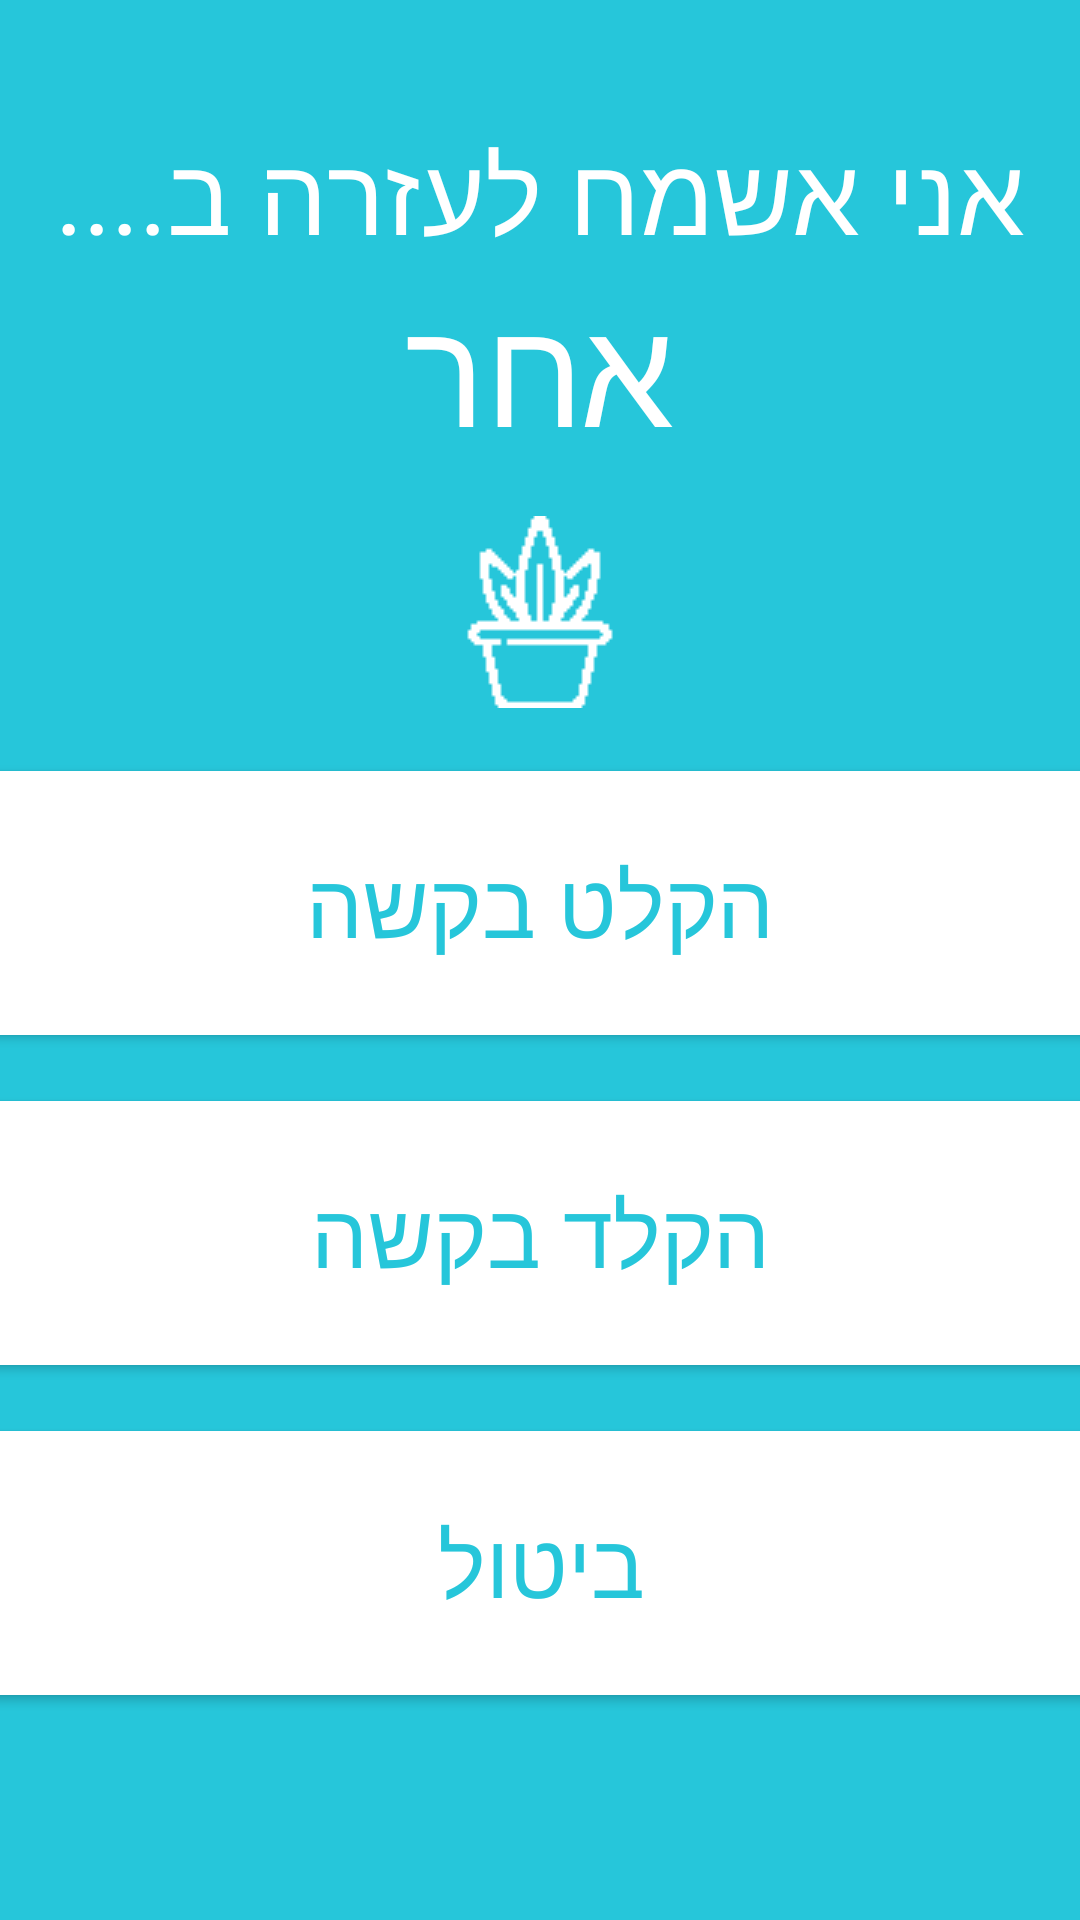

Produce the Android XML layout that renders to this screen, including the resource entries it uses.
<!-- AndroidManifest.xml: application theme Theme.YadBeyadAppNewNew -->
<!-- res/layout/activity_other_request_screen1.xml -->
<?xml version="1.0" encoding="utf-8"?>
<androidx.constraintlayout.widget.ConstraintLayout xmlns:android="http://schemas.android.com/apk/res/android"
    xmlns:app="http://schemas.android.com/apk/res-auto"
    xmlns:tools="http://schemas.android.com/tools"
    android:layout_width="match_parent"
    android:layout_height="match_parent"
    tools:context=".OtherRequestScreen1">



    <LinearLayout
        android:layout_width="match_parent"
        android:layout_height="match_parent"
        android:background="#26C6DA"
        android:orientation="vertical">

        <TextView
            android:id="@+id/pageTitle"
            android:layout_width="match_parent"
            android:layout_height="wrap_content"
            android:fontFamily="@font/rubik"
            android:gravity="center"
            android:paddingTop="40dp"
            android:text="אני אשמח לעזרה ב...."
            android:textColor="@color/white"
            android:textSize="36sp" />

        <TextView
            android:id="@+id/textView8"
            android:layout_width="match_parent"
            android:layout_height="wrap_content"
            android:fontFamily="@font/rubik_bold"
            android:gravity="center"
            android:text="אחר"
            android:textColor="#FFFFFF"
            android:textSize="50sp" />

        <ImageView
            android:id="@+id/imageView2"
            android:layout_width="match_parent"
            android:layout_height="wrap_content"
            android:paddingTop="15dp"
            android:paddingBottom="15dp"
            app:srcCompat="@drawable/plant_pot" />

        <Button
            android:id="@+id/recBtn"
            android:layout_width="400dp"
            android:layout_height="100dp"
            android:layout_gravity="center"
            android:layout_marginBottom="10dp"
            android:text="הקלט בקשה"
            android:textColor="#26C6DA"
            android:textSize="30sp"
            app:backgroundTint="#FFFFFF" />
        <Button
            android:id="@+id/typeBtn"
            android:layout_width="400dp"
            android:layout_height="100dp"
            android:layout_gravity="center"
            android:layout_marginBottom="10dp"
            android:text="הקלד בקשה"
            android:textColor="#26C6DA"
            android:textSize="30sp"
            app:backgroundTint="#FFFFFF" />
        <Button
            android:id="@+id/cancelBtn"
            android:layout_width="400dp"
            android:layout_height="100dp"
            android:layout_gravity="center"
            android:layout_marginBottom="10dp"
            android:text="ביטול"
            android:textColor="#26C6DA"
            android:textSize="30sp"
            app:backgroundTint="#FFFFFF" />
    </LinearLayout>

</androidx.constraintlayout.widget.ConstraintLayout>
<!-- resources referenced by this layout -->
<resources>
  <!-- drawable plant_pot: png bitmap (drawable, 1887 bytes) -->
  <style name="Theme.YadBeyadAppNewNew" parent="Theme.MaterialComponents.DayNight.DarkActionBar">
          
          <item name="colorPrimary">@color/purple_500</item>
          <item name="colorPrimaryVariant">@color/purple_700</item>
          <item name="colorOnPrimary">@color/white</item>
          
          <item name="colorSecondary">@color/teal_200</item>
          <item name="colorSecondaryVariant">@color/teal_700</item>
          <item name="colorOnSecondary">@color/black</item>
          
          <item name="android:statusBarColor" tools:targetApi="l">?attr/colorPrimaryVariant</item>
          
      </style>
  <!-- not gathered from this repository: default colours our renderer supplied (Android Studio template values) -->
  <color name="purple_500">#FF6200EE</color>
  <color name="purple_700">#FF3700B3</color>
  <color name="teal_200">#FF03DAC5</color>
  <color name="teal_700">#FF018786</color>
  <color name="black">#FF000000</color>
  <color name="white">#FFFFFFFF</color>
</resources>
